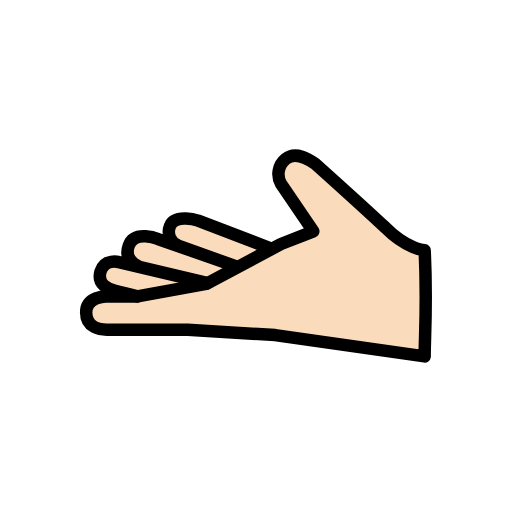
t = 0.00 s
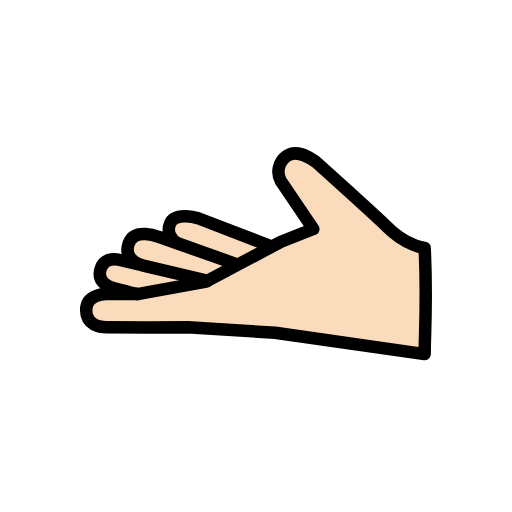
t = 0.48 s
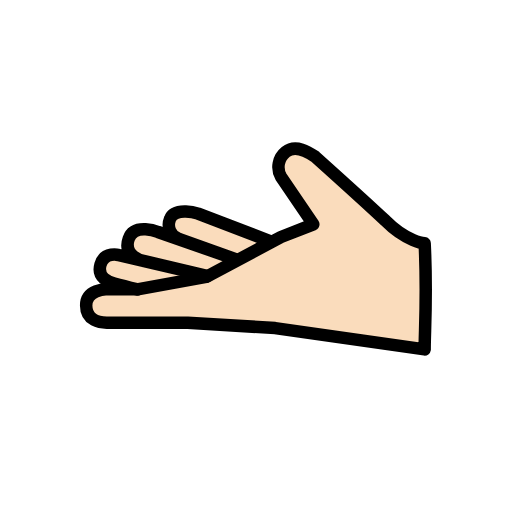
t = 1.43 s
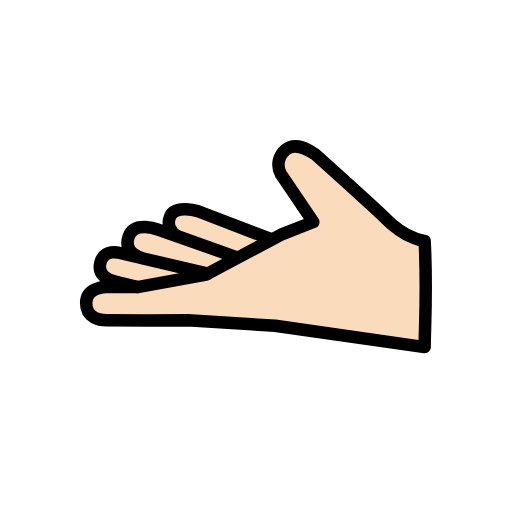
t = 1.90 s
t = 2.38 s: frame unchanged from t = 1.43 s, image omitted
t = 3.33 s: frame unchanged from t = 0.48 s, image omitted

The animated SVG that drew these frames (rendered in a browser with its animation timeline set to each time). Animation: 1 SMIL element (animateTransform=1); one cycle of 3.80 s, repeats indefinitely.

<?xml version='1.0' encoding='utf-8'?>
<svg xmlns="http://www.w3.org/2000/svg" id="emoji" viewBox="-5 -5 82 82" width="200" height="200" role="img">
  <title>OpenMoji: palm up hand: light skin tone</title><g><g id="color" />
  <g id="skin">
    <path fill="#fadcbc" d="M40.5494,20.95c.3877-.8208,2.4331-.9526,2.4416-.9534,1.93-.1781,3.6684,2.09,5.0185,3.4741,5.5152,5.6527,11.159,10.235,12.8518,10.7454,2.0834,.6282,2.1482,.8672,2.1482,.8672v16.3877s-.7155,.4867-5,0c-4.6991-.5338-7.9991-1.2681-12-2-1.9587-.3584-3.7418-.6846-6-1-4.3097-.5904-8.6507-.9243-13-1-8.0014-.2083-13,0-13,0h-3s-2.2218-1.8593-2-3c.3157-1.6233,3-3,3-3,0,0-.4877,.2291-1.0286-1.062-.2712-.6525-.3447-1.3703-.2113-2.0642,.2713-.807,.2676-1.0208,1.0734-1.5138,1.0777-.6592,3.3578,.2478,3.3578,.2478-.0939-.5564-.1218-1.1219-.0832-1.6848,.1072-.7313,.3544-1.4351,.728-2.0729,.3907-.866,2.015-.84,2.1639-.85,1.0771,.0281,2.1215,.3762,3,1,.648,.3694,1.3157,.7032,2,1,0,0-1.1459-1.309-.9-2.3464,.2276-.9616,.8433-2.16,1.7615-2.244,.4057-.0372,3.3531,.6431,3.3531,.6431l3.8493,1.475,3.8212,1.4643,2.3822,.9128,1.3663,.3229,6.2-2.9319-3.2849-5.0489-1.7795-3.6759s.5913-1.7114,.7707-2.0921Z" />
  </g>
  <g id="line">
    <path fill="none" stroke="#000" stroke-linecap="round" stroke-linejoin="round" stroke-width="2" d="M63.01,35.0836s-2.9-.2151-6.2787-3.6229c-3.09-2.9178-11.2329-10.2266-11.2329-10.2266-1.0579-.7171-3.132-2.0775-4.7284-.7754-1.1982,.9492-1.5253,2.6302-.7706,3.9595l5.1754,7.6332-5.1648,2.0322,5.1648-2.0322-5.1648,2.0322-12,6.3874-11,2h-5.0294s-3.1789,0-3.1789,2.5619c0,2.477,2.3028,2.766,3.3028,2.766s12.6528,.0372,12.9632,0l13.9954,.867,23.9469,3.4177c0-3,.4247-8.6919,0-17z" />
    <path fill="none" stroke="#000" stroke-linecap="round" stroke-linejoin="round" stroke-width="2" d="M38.4083,34.81l-11.6754-4.474s-3.7287-1.191-4.5138,.8808c-.5025,1.2219,.0807,2.6199,1.3026,3.1224,.0738,.0303,.149,.057,.2254,.0798l8.9582,3.2106-12.3853-4.349s-3.7981-1.5138-4.7064,1.0734c-.9989,2.8454,2.347,3.5526,2.347,3.5526l10.305,2.428-14.2249-3.3516s-2.32-.6416-2.9424,1.4994c-.61,2.101,1.3126,2.8085,2.2142,3.0519,1.3654,.3686,3.697,.9367,3.697,.9367" />
  </g>
<animateTransform attributeName="transform" type="translate" values="0 0;0 -1.5;0 0" dur="3.8s" repeatCount="indefinite" /></g></svg>
